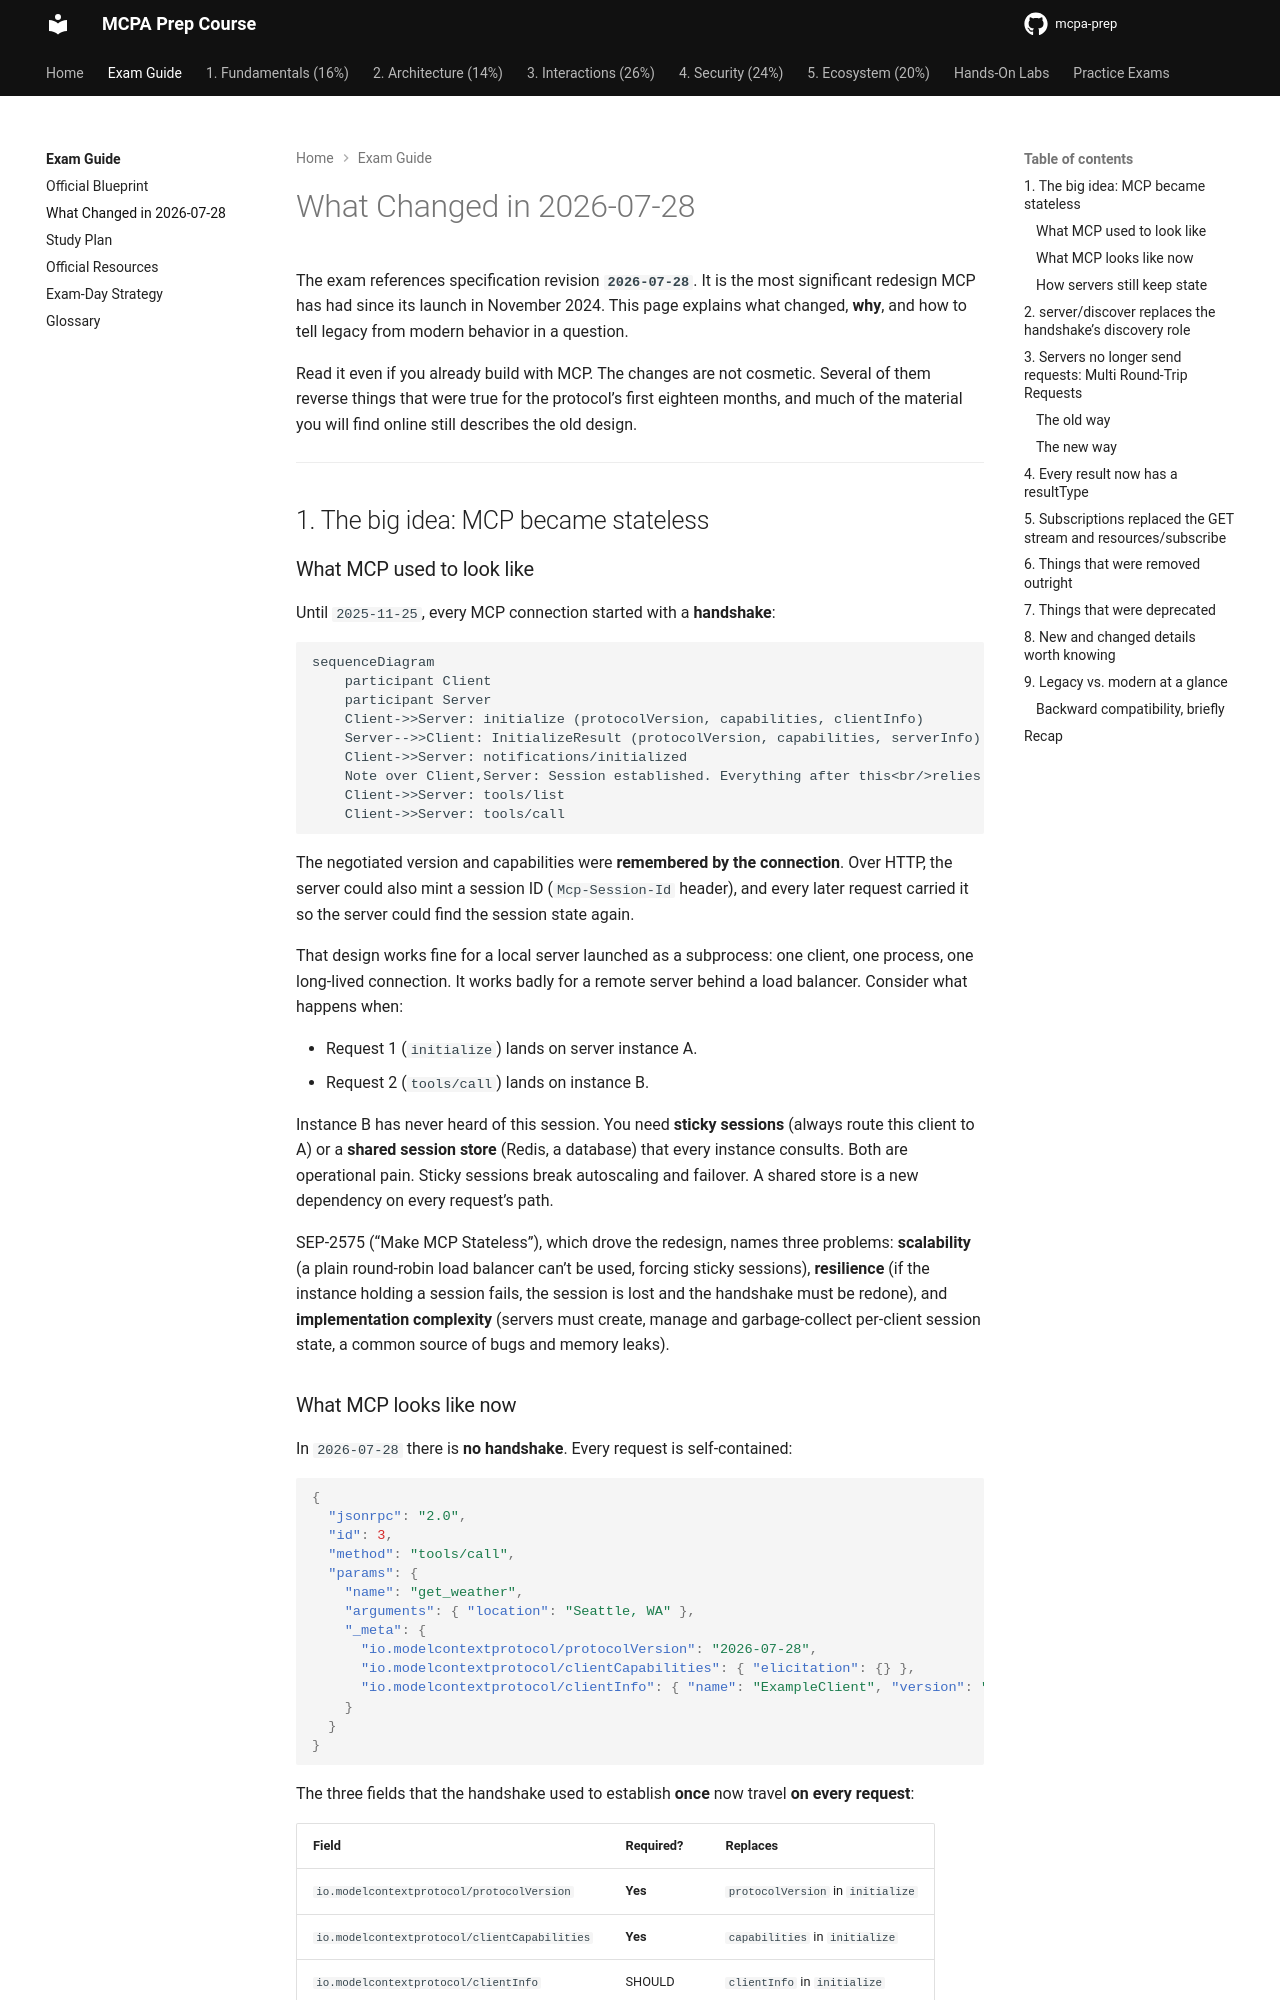

repository: alelapi/mcpa-prep · page: exam/whats-new/index.html · generator: mkdocs

# What Changed in 2026-07-28

The exam references specification revision **`2026-07-28`**. It is the most
significant redesign MCP has had since its launch in November 2024. This page explains
what changed, **why**, and how to tell legacy from modern behavior in a question.

Read it even if you already build with MCP. The changes are not cosmetic. Several of
them reverse things that were true for the protocol's first eighteen months, and much
of the material you will find online still describes the old design.

---

## 1. The big idea: MCP became stateless

### What MCP used to look like

Until `2025-11-25`, every MCP connection started with a **handshake**:

```mermaid
sequenceDiagram
    participant Client
    participant Server
    Client->>Server: initialize (protocolVersion, capabilities, clientInfo)
    Server-->>Client: InitializeResult (protocolVersion, capabilities, serverInfo)
    Client->>Server: notifications/initialized
    Note over Client,Server: Session established. Everything after this<br/>relies on what was negotiated here.
    Client->>Server: tools/list
    Client->>Server: tools/call
```

The negotiated version and capabilities were **remembered by the connection**. Over
HTTP, the server could also mint a session ID (`Mcp-Session-Id` header), and every later
request carried it so the server could find the session state again.

That design works fine for a local server launched as a subprocess: one client, one
process, one long-lived connection. It works badly for a remote server behind a load
balancer. Consider what happens when:

- Request 1 (`initialize`) lands on server instance A.
- Request 2 (`tools/call`) lands on instance B.

Instance B has never heard of this session. You need **sticky sessions** (always route
this client to A) or a **shared session store** (Redis, a database) that every instance
consults. Both are operational pain. Sticky sessions break autoscaling and failover. A
shared store is a new dependency on every request's path.

SEP-2575 ("Make MCP Stateless"), which drove the redesign, names three problems: **scalability**
(a plain round-robin load balancer can't be used, forcing sticky sessions), **resilience** (if the
instance holding a session fails, the session is lost and the handshake must be redone), and
**implementation complexity** (servers must create, manage and garbage-collect per-client session
state, a common source of bugs and memory leaks).
